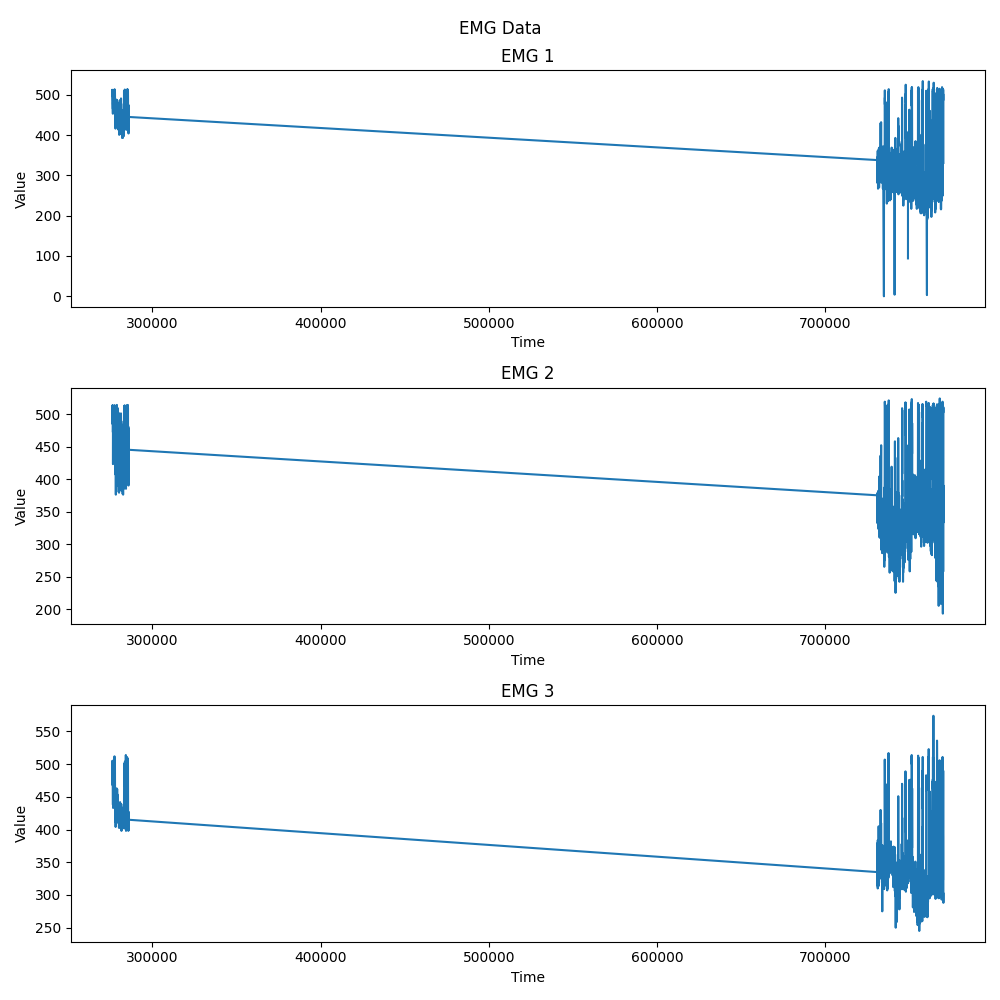

The data file committed next to this chart (first rows):
276059, 512, 512, 493
276069, 509, 513, 486
276079, 511, 512, 505
276089, 504, 513, 491
276101, 508, 512, 500
276112, 502, 512, 490
276123, 505, 513, 490
276134, 508, 508, 495
276144, 512, 485, 499
276155, 512, 507, 482
276165, 512, 511, 487
276175, 512, 510, 491
276185, 512, 513, 497
276195, 509, 512, 479
276205, 504, 496, 490
276215, 499, 508, 489
276228, 503, 511, 472
276244, 503, 512, 468
276260, 511, 504, 486
276276, 512, 509, 493
276291, 497, 511, 470
276307, 509, 512, 484
276323, 503, 507, 490
276339, 509, 513, 482
276355, 510, 512, 479
276370, 509, 495, 469
276386, 491, 494, 455
276402, 484, 493, 453
276418, 466, 494, 451
276434, 481, 488, 459
276450, 453, 509, 442
276465, 464, 504, 447
276481, 465, 472, 438
276497, 479, 507, 451
276513, 466, 423, 461
276529, 481, 487, 444
276544, 475, 479, 472
276560, 475, 496, 447
276576, 483, 510, 453
276592, 491, 502, 441
276608, 470, 501, 433
276624, 481, 510, 450
276639, 484, 479, 459
276655, 492, 481, 457
276671, 510, 508, 463
276687, 509, 512, 475
276703, 494, 510, 476
276718, 503, 505, 465
276734, 509, 509, 469
276750, 504, 510, 481
276766, 499, 510, 477
276782, 500, 512, 485
276798, 509, 505, 476
276813, 502, 494, 494
276829, 508, 508, 490
276845, 506, 509, 506
276861, 506, 510, 503
276877, 500, 512, 496
276892, 509, 510, 497
276908, 509, 511, 470
276924, 512, 512, 469
... 3,006 more rows
